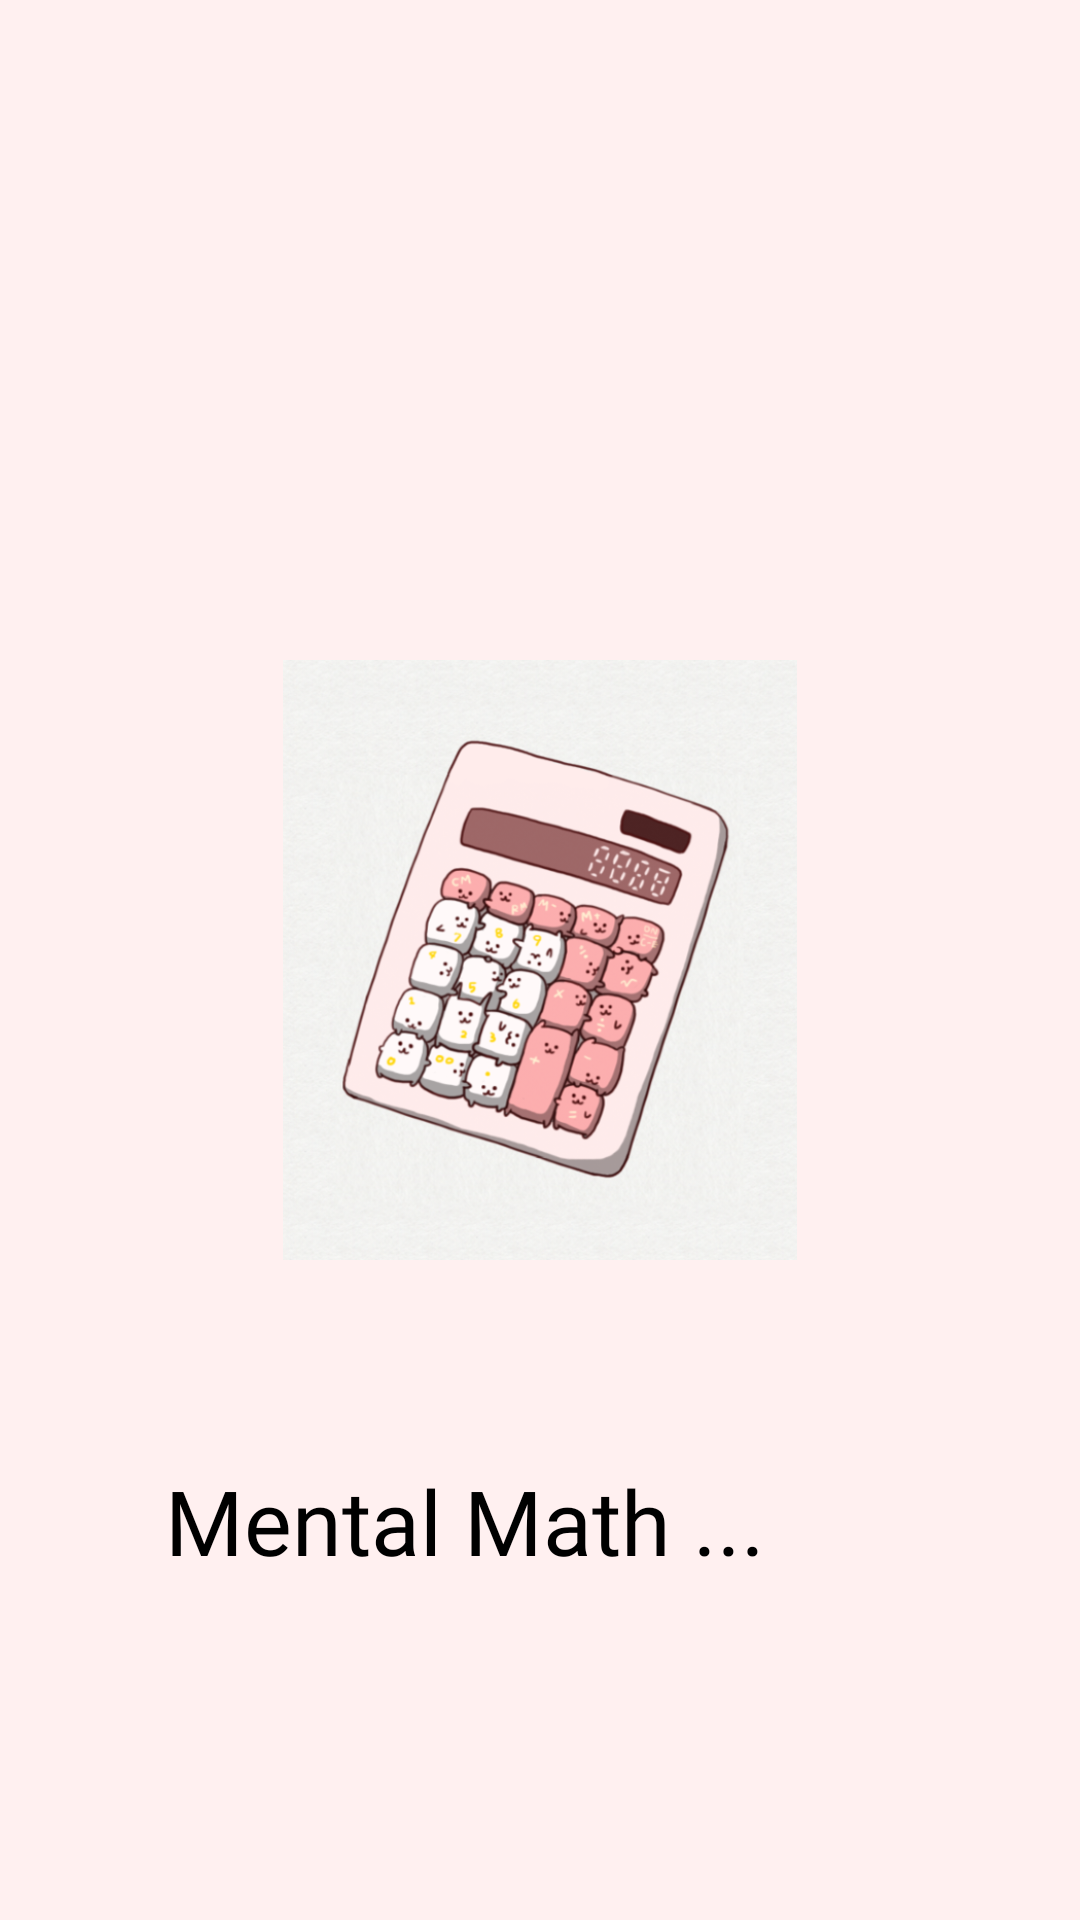

Write the Android layout XML for this screen, with the resource values it uses.
<!-- AndroidManifest.xml: application theme Theme.Andriod_coursewrk -->
<!-- res/layout/activity_splash.xml -->
<?xml version="1.0" encoding="utf-8"?>
<RelativeLayout xmlns:android="http://schemas.android.com/apk/res/android"
    xmlns:tools="http://schemas.android.com/tools"
    android:layout_width="match_parent"
    android:layout_height="match_parent"
    android:background="#fff0f0"
    tools:context=".splash">
    
    <ImageView
        android:layout_width="200dp"
        android:layout_height="200dp"
        android:src="@drawable/splashicon"
        android:layout_centerInParent="true">


    </ImageView>

    <TextView
        android:layout_width="wrap_content"
        android:layout_height="wrap_content"
        android:layout_alignParentEnd="true"
        android:layout_alignParentBottom="true"
        android:layout_marginEnd="105dp"
        android:layout_marginBottom="113dp"
        android:fontFamily="@font/raleway"
        android:text="Mental Math ..."
        android:textColor="@color/black"
        android:textSize="30sp">

    </TextView>


</RelativeLayout>
<!-- resources referenced by this layout -->
<resources>
  <!-- drawable splashicon: webp bitmap (drawable-v24, 250604 bytes) -->
  <style name="Theme.Andriod_coursewrk" parent="Theme.MaterialComponents.DayNight.DarkActionBar">
          
          <item name="colorPrimary">@color/purple_500</item>
          <item name="colorPrimaryVariant">@color/purple_700</item>
          <item name="colorOnPrimary">@color/white</item>
          
          <item name="colorSecondary">@color/teal_200</item>
          <item name="colorSecondaryVariant">@color/teal_700</item>
          <item name="colorOnSecondary">@color/black</item>
          
          <item name="android:statusBarColor" tools:targetApi="l">?attr/colorPrimaryVariant</item>
          
      </style>
  <!-- not gathered from this repository: default colours our renderer supplied (Android Studio template values) -->
  <color name="purple_500">#FF6200EE</color>
  <color name="purple_700">#FF3700B3</color>
  <color name="teal_200">#FF03DAC5</color>
  <color name="teal_700">#FF018786</color>
  <color name="black">#FF000000</color>
  <color name="white">#FFFFFFFF</color>
</resources>
